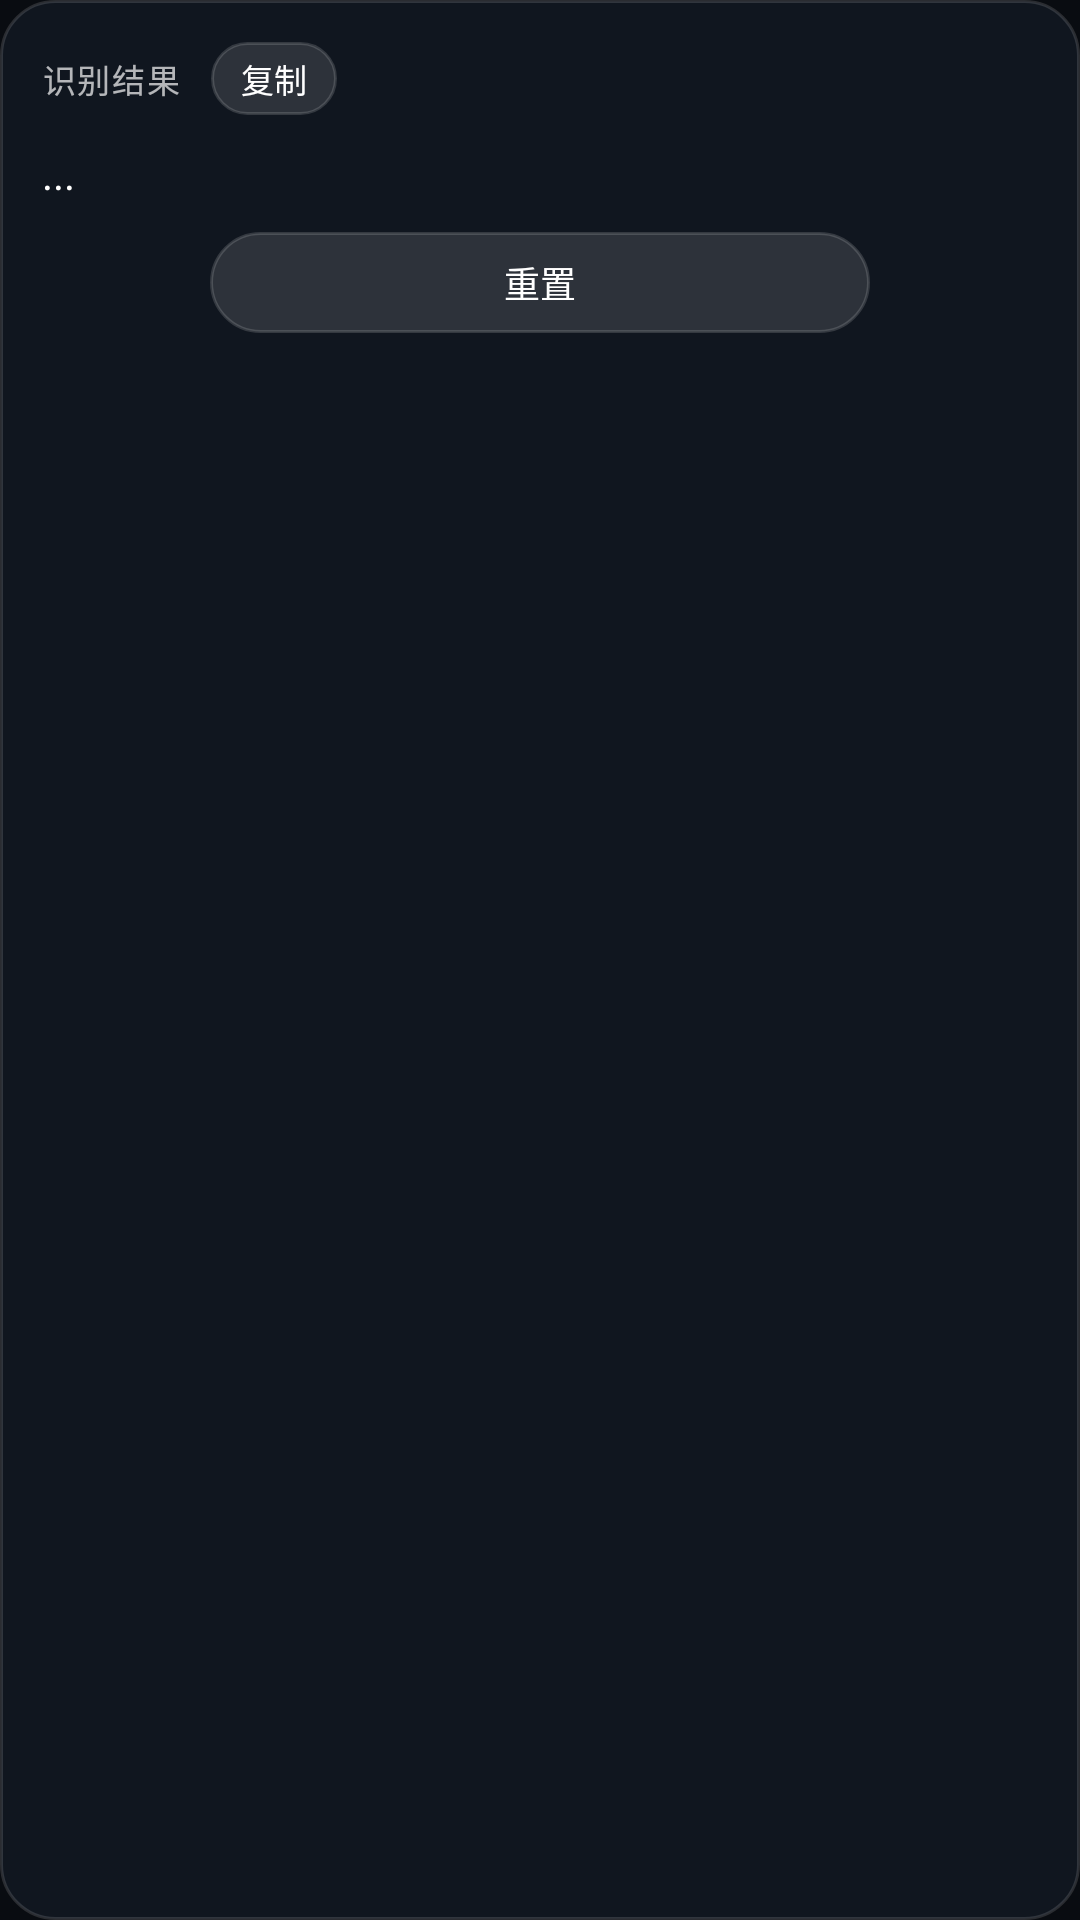

The Android layout XML behind this screen, and the referenced resources:
<!-- AndroidManifest.xml: application theme Theme.ScreenQrScanner -->
<!-- res/layout/floating_result.xml -->
<?xml version="1.0" encoding="utf-8"?>
<LinearLayout xmlns:android="http://schemas.android.com/apk/res/android"
    android:id="@+id/floatRoot"
    android:orientation="vertical"
    android:background="@drawable/float_bg"
    android:padding="14dp"
    android:layout_width="wrap_content"
    android:layout_height="wrap_content"
    android:minWidth="250dp"
    android:maxWidth="360dp">

    
    <LinearLayout
        android:orientation="horizontal"
        android:layout_width="wrap_content"
        android:layout_height="wrap_content"
        android:gravity="center_vertical">

        <TextView
            android:id="@+id/floatTitle"
            android:layout_width="wrap_content"
            android:layout_height="wrap_content"
            android:text="识别结果"
            android:textSize="11sp"
            android:textColor="#B0FFFFFF"
            android:letterSpacing="0.05"
            android:maxLines="1"
            android:ellipsize="end"/>

        <Button
            android:id="@+id/copyBtn"
            android:layout_width="wrap_content"
            android:layout_height="wrap_content"
            android:layout_marginStart="10dp"
            android:text="复制"
            android:textSize="11sp"
            android:textColor="#FFFFFFFF"
            android:minWidth="0dp"
            android:minHeight="0dp"
            android:paddingStart="10dp"
            android:paddingEnd="10dp"
            android:paddingTop="4dp"
            android:paddingBottom="4dp"
            android:background="@drawable/clear_btn_bg"/>
    </LinearLayout>

    
    <TextView
        android:id="@+id/qrContent"
        android:layout_width="wrap_content"
        android:layout_height="wrap_content"
        android:layout_marginTop="4dp"
        android:text="..."
        android:textSize="14sp"
        android:textColor="#FFFFFF"
        android:lineSpacingExtra="3dp"
        android:paddingTop="6dp"
        android:paddingBottom="10dp"
        android:maxLines="14"
        android:ellipsize="end"/>

    
    <Button
        android:id="@+id/closeBtn"
        android:layout_width="wrap_content"
        android:layout_height="wrap_content"
        android:layout_gravity="center_horizontal"
        android:minWidth="220dp"
        android:minHeight="0dp"
        android:text="重置"
        android:textSize="12sp"
        android:textColor="#FFFFFFFF"
        android:paddingTop="8dp"
        android:paddingBottom="8dp"
        android:background="@drawable/clear_btn_bg"/>

</LinearLayout>
<!-- resources referenced by this layout -->
<resources>
  <!-- drawable clear_btn_bg (drawable) -->
  <?xml version="1.0" encoding="utf-8"?>
  <shape xmlns:android="http://schemas.android.com/apk/res/android"
      android:shape="rectangle">
      <solid android:color="#1FFFFFFF" />
      <stroke
          android:width="1dp"
          android:color="#26FFFFFF" />
      <corners android:radius="999dp" />
  </shape>
  <!-- drawable float_bg (drawable) -->
  <?xml version="1.0" encoding="utf-8"?>
  <shape xmlns:android="http://schemas.android.com/apk/res/android"
      android:shape="rectangle">
      <solid android:color="#F2111720" />
      <stroke
          android:width="1dp"
          android:color="#22FFFFFF" />
      <corners android:radius="18dp" />
  </shape>
  <style name="Theme.ScreenQrScanner" parent="Theme.Material3.Dark.NoActionBar">
          <item name="colorPrimary">@color/accent</item>
          <item name="colorPrimaryVariant">@color/accent_dim</item>
          <item name="colorOnPrimary">@color/dark_bg</item>
          <item name="colorSecondary">@color/accent_indigo</item>
          <item name="colorSecondaryVariant">@color/purple_700</item>
          <item name="colorOnSecondary">@color/white</item>
  
          <item name="android:colorBackground">@color/dark_bg</item>
          <item name="colorSurface">@color/dark_surface</item>
          <item name="colorSurfaceVariant">@color/card_bg</item>
          <item name="colorOnSurface">@color/text_primary</item>
          <item name="colorOnSurfaceVariant">@color/text_secondary</item>
          <item name="colorOutline">@color/card_stroke</item>
  
          <item name="android:statusBarColor">@color/dark_bg</item>
          <item name="android:navigationBarColor">@color/dark_bg</item>
          <item name="android:windowLightStatusBar">false</item>
          <item name="android:windowLightNavigationBar">false</item>
          <item name="android:windowBackground">@color/dark_bg</item>
      </style>
  <color name="accent">#FF22D3EE</color>
  <color name="accent_dim">#FF0E7490</color>
  <color name="dark_bg">#FF090C11</color>
  <color name="accent_indigo">#FF6366F1</color>
  <color name="purple_700">#FF4338CA</color>
  <color name="white">#FFFFFFFF</color>
  <color name="dark_surface">#FF101620</color>
  <color name="card_bg">#FF161E29</color>
  <color name="text_primary">#FFF1F5F9</color>
  <color name="text_secondary">#FF9AA8BC</color>
  <color name="card_stroke">#1FFFFFFF</color>
</resources>
